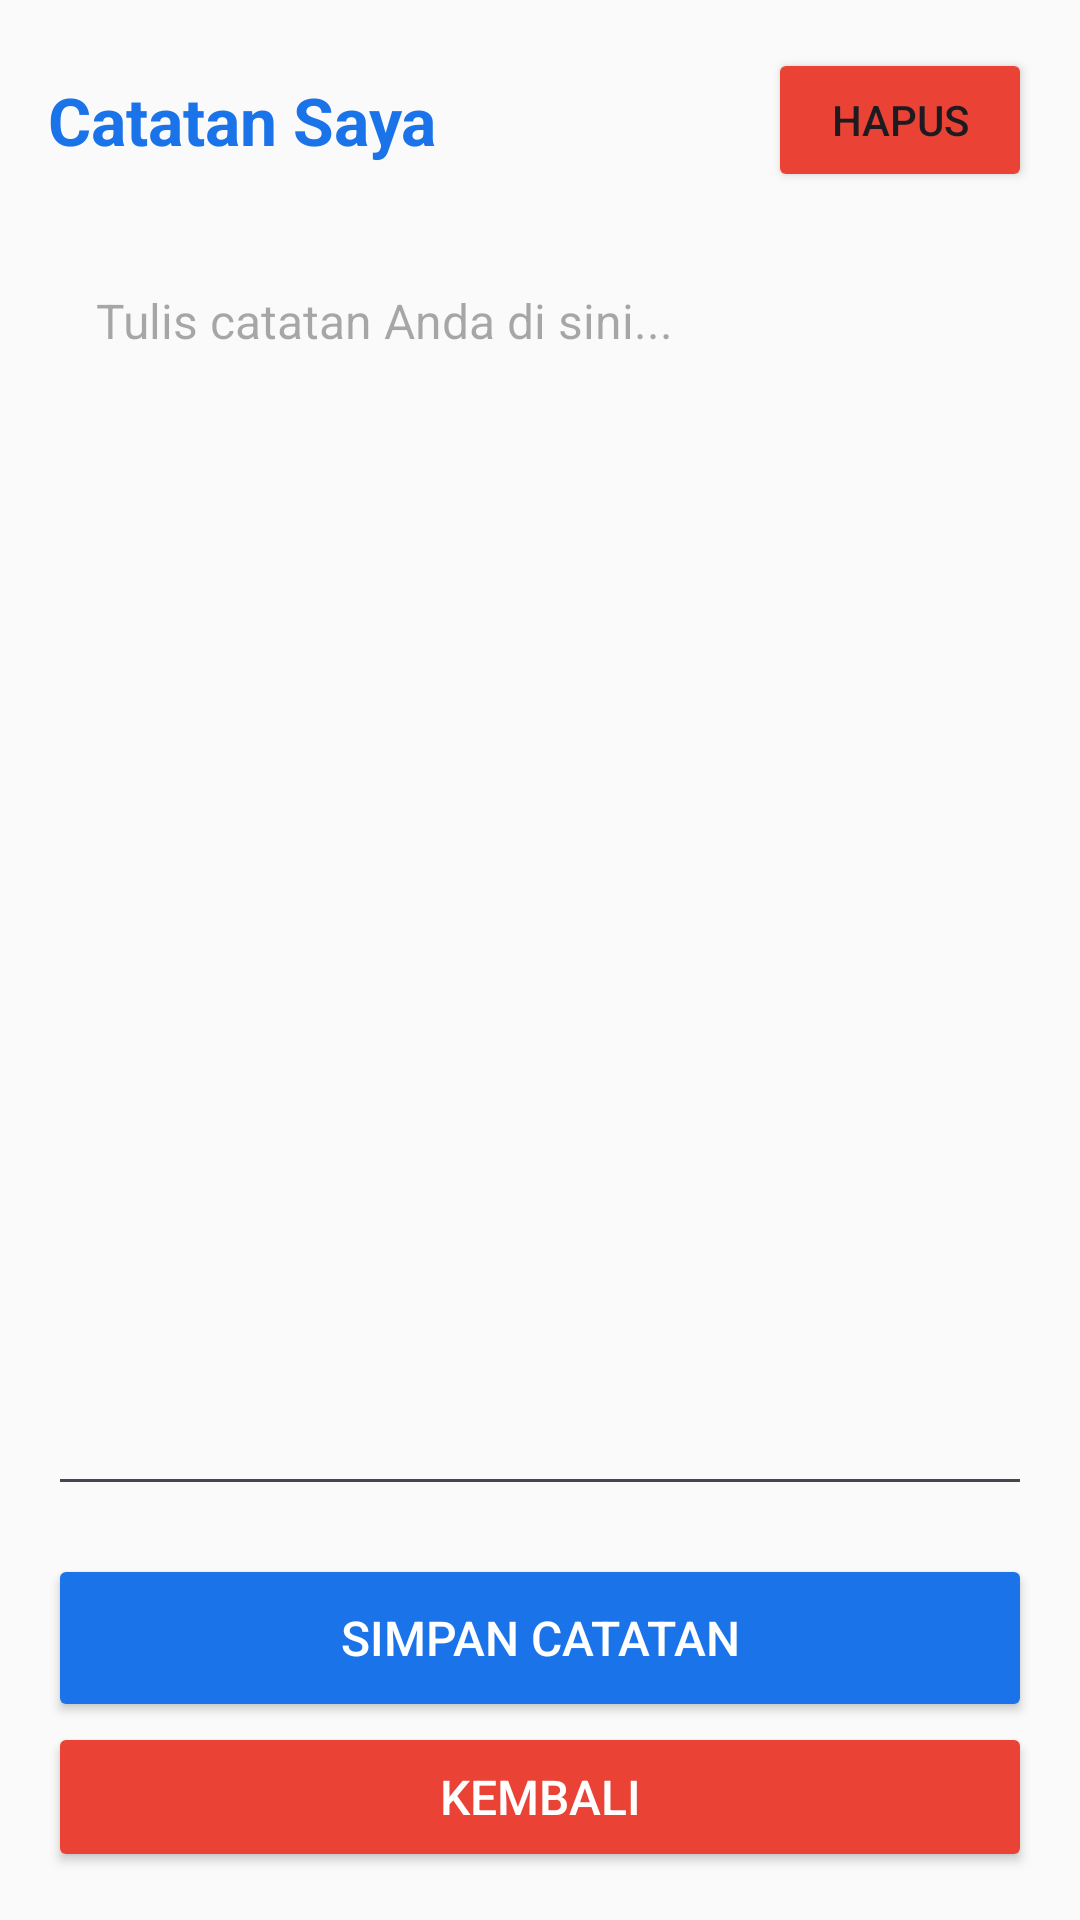

Android layout source for this screen:
<!-- AndroidManifest.xml: application theme Theme.Testlagi -->
<!-- res/layout/activity_catatan.xml -->
<?xml version="1.0" encoding="utf-8"?>
<LinearLayout xmlns:android="http://schemas.android.com/apk/res/android"
    xmlns:tools="http://schemas.android.com/tools"
    android:id="@+id/catatan"
    android:layout_width="match_parent"
    android:layout_height="match_parent"
    android:orientation="vertical"
    android:background="#FAFAFA"
    android:padding="16dp"
    tools:context=".CatatanActivity">

    <LinearLayout
        android:layout_width="match_parent"
        android:layout_height="wrap_content"
        android:gravity="center_vertical"
        android:layout_marginBottom="16dp">

        <TextView
            android:layout_width="0dp"
            android:layout_height="wrap_content"
            android:text="Catatan Saya"
            android:textSize="22sp"
            android:textStyle="bold"
            android:textColor="#1A73E8"
            android:layout_weight="1"/>

        <Button
            android:id="@+id/btnHapus"
            android:layout_width="wrap_content"
            android:layout_height="wrap_content"
            android:text="Hapus"
            android:backgroundTint="#EA4335"/>
    </LinearLayout>

    <EditText
        android:id="@+id/etCatatan"
        android:layout_width="match_parent"
        android:layout_height="0dp"
        android:layout_weight="1"
        android:hint="Tulis catatan Anda di sini..."
        android:gravity="top|start"
        android:padding="16dp"
        android:inputType="textMultiLine"
        android:textSize="16sp"
        android:textColor="@color/black"/>

    <Button
        android:id="@+id/btnSimpan"
        android:layout_width="match_parent"
        android:layout_height="56dp"
        android:text="Simpan Catatan"
        android:backgroundTint="#1A73E8"
        android:textColor="#FFFFFF"
        android:textSize="16sp"
        android:layout_marginTop="16dp"/>

    <Button
        android:id="@+id/btnBack"
        android:layout_width="match_parent"
        android:layout_height="50dp"
        android:text="Kembali"
        android:backgroundTint="#EA4335"
        android:textColor="#FFFFFF"
        android:textSize="16sp"/>

</LinearLayout>
<!-- resources referenced by this layout -->
<resources>
  <style name="Theme.Testlagi" parent="Base.Theme.Testlagi" />
  <style name="Base.Theme.Testlagi" parent="Theme.Material3.DayNight.NoActionBar">
          
          
      </style>
  <!-- not gathered from this repository: default colours our renderer supplied (Android Studio template values) -->
  <color name="black">#FF000000</color>
</resources>
